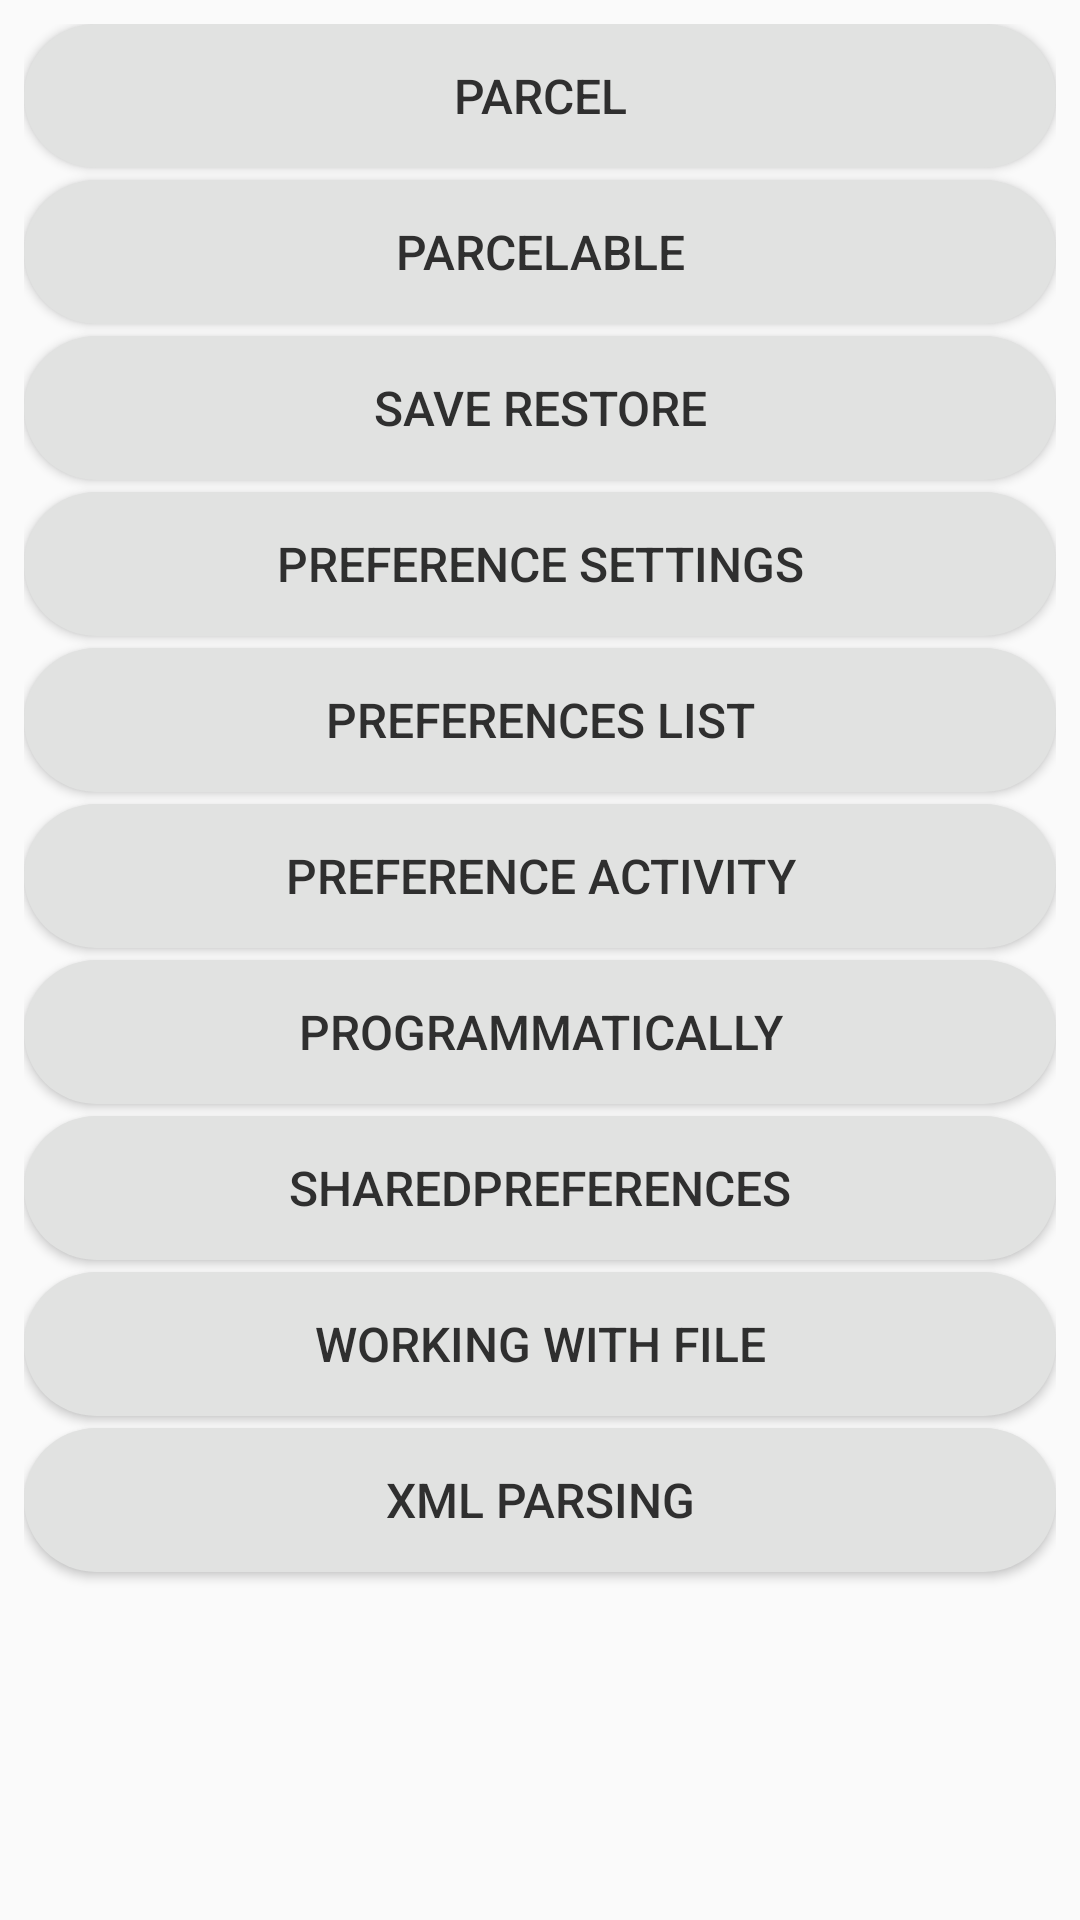

Here is an Android app screen rendered from its layout file. Give the layout XML and the strings, colors and styles it references.
<!-- AndroidManifest.xml: application theme AppTheme -->
<!-- res/layout/activity_main.xml -->
<?xml version="1.0" encoding="utf-8"?>
<androidx.constraintlayout.widget.ConstraintLayout xmlns:android="http://schemas.android.com/apk/res/android"
    xmlns:app="http://schemas.android.com/apk/res-auto"
    xmlns:tools="http://schemas.android.com/tools"
    android:layout_width="match_parent"
    android:layout_height="match_parent"
    android:padding="8dp"
    tools:context=".MainActivity">

    <Button
        android:id="@+id/parcel_button"
        style="@style/StyleMainButtons"
        android:layout_width="0dp"
        android:layout_height="wrap_content"
        android:background="@drawable/style_main_buttons"
        android:onClick="onActivity"
        android:text="@string/parcel"
        app:layout_constraintEnd_toEndOf="parent"
        app:layout_constraintStart_toStartOf="parent"
        app:layout_constraintTop_toTopOf="parent" />

    <Button
        android:id="@+id/parcelable_button"
        style="@style/StyleMainButtons"
        android:layout_width="0dp"
        android:layout_height="wrap_content"
        android:layout_marginTop="4dp"
        android:background="@drawable/style_main_buttons"
        android:onClick="onActivity"
        android:text="@string/parcelable"
        app:layout_constraintEnd_toEndOf="parent"
        app:layout_constraintStart_toStartOf="parent"
        app:layout_constraintTop_toBottomOf="@+id/parcel_button" />

    <Button
        android:id="@+id/saved_button"
        style="@style/StyleMainButtons"
        android:layout_width="0dp"
        android:layout_height="wrap_content"
        android:layout_marginTop="4dp"
        android:background="@drawable/style_main_buttons"
        android:onClick="onActivity"
        android:text="@string/save_restore"
        app:layout_constraintEnd_toEndOf="parent"
        app:layout_constraintStart_toStartOf="parent"
        app:layout_constraintTop_toBottomOf="@id/parcelable_button" />

    <Button
        android:id="@+id/main_preference_button"
        style="@style/StyleMainButtons"
        android:layout_width="0dp"
        android:layout_height="wrap_content"
        android:layout_marginTop="4dp"
        android:background="@drawable/style_main_buttons"
        android:onClick="onActivity"
        android:text="@string/preference_settings"
        app:layout_constraintEnd_toEndOf="parent"
        app:layout_constraintStart_toStartOf="parent"
        app:layout_constraintTop_toBottomOf="@id/saved_button" />

    <Button
        android:id="@+id/main_preference_list_button"
        style="@style/StyleMainButtons"
        android:layout_width="0dp"
        android:layout_height="wrap_content"
        android:layout_marginTop="4dp"
        android:background="@drawable/style_main_buttons"
        android:onClick="onActivity"
        android:text="@string/preferences_list"
        app:layout_constraintEnd_toEndOf="parent"
        app:layout_constraintStart_toStartOf="parent"
        app:layout_constraintTop_toBottomOf="@id/main_preference_button" />

    <Button
        android:id="@+id/main_activity_006_button"
        style="@style/StyleMainButtons"
        android:layout_width="0dp"
        android:layout_height="wrap_content"
        android:layout_marginTop="4dp"
        android:background="@drawable/style_main_buttons"
        android:onClick="onActivity"
        android:text="@string/preference_activity"
        app:layout_constraintEnd_toEndOf="parent"
        app:layout_constraintStart_toStartOf="parent"
        app:layout_constraintTop_toBottomOf="@id/main_preference_list_button" />

    <Button
    android:id="@+id/programmatically_button"
    style="@style/StyleMainButtons"
    android:layout_width="0dp"
    android:layout_height="wrap_content"
    android:layout_marginTop="4dp"
    android:background="@drawable/style_main_buttons"
    android:onClick="onActivity"
    android:text="@string/programmatically"
    app:layout_constraintEnd_toEndOf="parent"
    app:layout_constraintStart_toStartOf="parent"
    app:layout_constraintTop_toBottomOf="@id/main_activity_006_button" />

    <Button
        android:id="@+id/sharedpreferences_button"
        style="@style/StyleMainButtons"
        android:layout_width="0dp"
        android:layout_height="wrap_content"
        android:layout_marginTop="4dp"
        android:background="@drawable/style_main_buttons"
        android:onClick="onActivity"
        android:text="@string/shared_preferences"
        app:layout_constraintEnd_toEndOf="parent"
        app:layout_constraintStart_toStartOf="parent"
        app:layout_constraintTop_toBottomOf="@id/programmatically_button" />

    <Button
        android:id="@+id/working_file_button"
        style="@style/StyleMainButtons"
        android:layout_width="0dp"
        android:layout_height="wrap_content"
        android:layout_marginTop="4dp"
        android:background="@drawable/style_main_buttons"
        android:onClick="onActivity"
        android:text="@string/working_with_file"
        app:layout_constraintEnd_toEndOf="parent"
        app:layout_constraintStart_toStartOf="parent"
        app:layout_constraintTop_toBottomOf="@id/sharedpreferences_button" />

    <Button
        android:id="@+id/xml_parsing_button"
        style="@style/StyleMainButtons"
        android:layout_width="0dp"
        android:layout_height="wrap_content"
        android:layout_marginTop="4dp"
        android:background="@drawable/style_main_buttons"
        android:onClick="onActivity"
        android:text="@string/xml_parsing"
        app:layout_constraintEnd_toEndOf="parent"
        app:layout_constraintStart_toStartOf="parent"
        app:layout_constraintTop_toBottomOf="@id/working_file_button" />

</androidx.constraintlayout.widget.ConstraintLayout>
<!-- resources referenced by this layout -->
<resources>
  <!-- drawable style_main_buttons (drawable) -->
  <?xml version="1.0" encoding="utf-8"?>
  <shape xmlns:android="http://schemas.android.com/apk/res/android">
      <corners android:radius="24dp" />
      <solid android:color="@color/colorDarkBackground" />
  </shape>
  <string name="parcel">Parcel</string>
  <string name="parcelable">Parcelable</string>
  <string name="preference_activity">Preference Activity</string>
  <string name="preference_settings">Preference Settings</string>
  <string name="preferences_list">Preferences List</string>
  <string name="programmatically">Programmatically</string>
  <string name="save_restore">Save Restore</string>
  <string name="shared_preferences">SharedPreferences</string>
  <string name="working_with_file">Working with file</string>
  <string name="xml_parsing">XML parsing</string>
  <style name="StyleMainButtons">
          <item name="android:textColor">@color/colorDarkText</item>
          <item name="android:textSize">16sp</item>
      </style>
  <style name="AppTheme" parent="Theme.AppCompat.Light.DarkActionBar">
          
          <item name="colorPrimary">@color/colorPrimary</item>
          <item name="colorPrimaryDark">@color/colorPrimaryDark</item>
          <item name="colorAccent">@color/colorAccent</item>
      </style>
  <color name="colorDarkBackground">#e1e2e1</color>
  <color name="colorDarkText">#2F2F2F</color>
  <color name="colorPrimary">#880e4f</color>
  <color name="colorPrimaryDark">#560027</color>
  <color name="colorAccent">#880e4f</color>
</resources>
